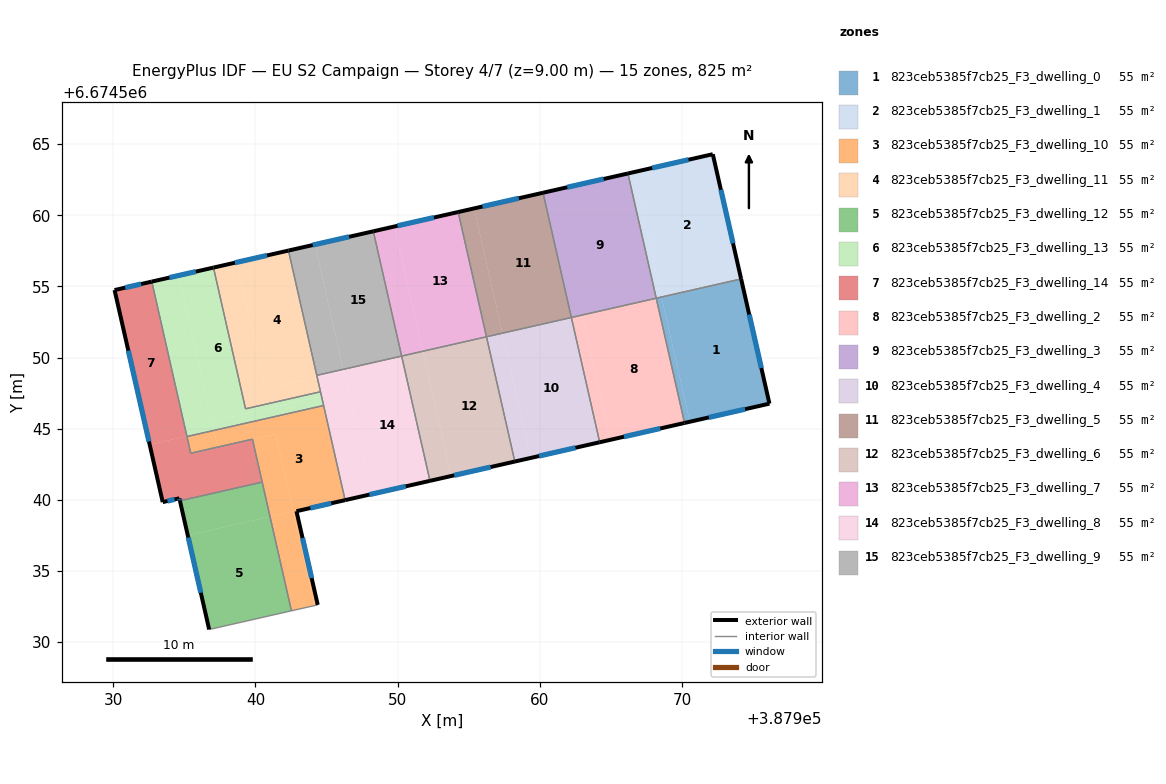
=== STOREY PLAN SPEC (per zone: floor XY polygon, exterior-wall plan segments, windows/doors) ===
zone 1: 823ceb5385f7cb25_F3_dwelling_0  (55.0 m²)
  floor: (387974.13, 6674555.53) (387976.12, 6674546.76) (387970.53, 6674545.49) (387968.54, 6674554.26)
  floor: (387968.54, 6674554.26) (387970.53, 6674545.49) (387970.16, 6674545.41) (387968.17, 6674554.17)
  exterior wall: (387976.12, 6674546.76) – (387974.13, 6674555.53)  [9.0 m]
    window: (387975.55, 6674549.27) – (387974.70, 6674553.02)  [5.0 m²]
  exterior wall: (387970.16, 6674545.41) – (387976.12, 6674546.76)  [6.1 m]
    window: (387971.86, 6674545.79) – (387974.42, 6674546.38)  [3.4 m²]
  interior walls: 2
zone 2: 823ceb5385f7cb25_F3_dwelling_1  (55.0 m²)
  floor: (387972.14, 6674564.29) (387974.13, 6674555.53) (387968.54, 6674554.26) (387966.55, 6674563.02)
  floor: (387966.55, 6674563.02) (387968.54, 6674554.26) (387968.16, 6674554.17) (387966.17, 6674562.94)
  exterior wall: (387974.13, 6674555.53) – (387972.14, 6674564.29)  [9.0 m]
    window: (387973.56, 6674558.03) – (387972.71, 6674561.79)  [5.0 m²]
  exterior wall: (387972.14, 6674564.29) – (387966.17, 6674562.94)  [6.1 m]
    window: (387970.44, 6674563.91) – (387967.88, 6674563.33)  [3.4 m²]
  interior walls: 2
zone 3: 823ceb5385f7cb25_F3_dwelling_10  (55.0 m²)
  floor: (387944.79, 6674546.63) (387946.30, 6674539.98) (387942.88, 6674539.21) (387944.38, 6674532.62) (387944.15, 6674532.57) (387941.42, 6674544.63) (387937.35, 6674543.71) (387937.09, 6674544.88)
  floor: (387937.09, 6674544.88) (387937.35, 6674543.71) (387937.93, 6674543.84) (387935.45, 6674543.28) (387935.19, 6674544.45)
  floor: (387941.42, 6674544.63) (387942.65, 6674539.19) (387941.03, 6674538.82) (387939.79, 6674544.26)
  floor: (387942.65, 6674539.19) (387944.15, 6674532.57) (387942.53, 6674532.21) (387941.03, 6674538.82)
  exterior wall: (387944.38, 6674532.62) – (387942.88, 6674539.21)  [6.7 m]
    window: (387943.95, 6674534.50) – (387943.31, 6674537.33)  [3.7 m²]
  exterior wall: (387942.88, 6674539.21) – (387946.30, 6674539.98)  [3.5 m]
    window: (387943.86, 6674539.43) – (387945.33, 6674539.76)  [1.9 m²]
  interior walls: 7
zone 4: 823ceb5385f7cb25_F3_dwelling_11  (55.0 m²)
  floor: (387938.68, 6674556.69) (387940.70, 6674547.79) (387944.34, 6674548.62) (387944.57, 6674547.60) (387939.30, 6674546.40) (387937.05, 6674556.32)
  floor: (387942.32, 6674557.52) (387944.34, 6674548.62) (387940.70, 6674547.79) (387938.68, 6674556.69)
  exterior wall: (387942.32, 6674557.52) – (387937.05, 6674556.32)  [5.4 m]
    window: (387940.81, 6674557.18) – (387938.56, 6674556.67)  [3.0 m²]
  interior walls: 4
zone 5: 823ceb5385f7cb25_F3_dwelling_12  (55.0 m²)
  floor: (387941.03, 6674538.82) (387942.53, 6674532.21) (387936.75, 6674530.89) (387935.25, 6674537.51)
  floor: (387940.47, 6674541.25) (387941.03, 6674538.82) (387935.25, 6674537.51) (387934.69, 6674539.94)
  exterior wall: (387934.69, 6674539.94) – (387936.75, 6674530.89)  [9.3 m]
    window: (387935.28, 6674537.35) – (387936.16, 6674533.48)  [5.1 m²]
  interior walls: 3
zone 6: 823ceb5385f7cb25_F3_dwelling_13  (55.0 m²)
  floor: (387937.05, 6674556.32) (387939.30, 6674546.40) (387944.57, 6674547.60) (387944.65, 6674547.28) (387936.94, 6674545.53) (387934.61, 6674555.77)
  floor: (387934.61, 6674555.77) (387937.08, 6674544.91) (387935.18, 6674544.48) (387932.72, 6674555.34)
  floor: (387944.65, 6674547.28) (387944.79, 6674546.63) (387937.09, 6674544.88) (387937.08, 6674544.91) (387936.94, 6674545.53)
  floor: (387937.08, 6674544.91) (387937.09, 6674544.88) (387935.19, 6674544.45) (387935.18, 6674544.48)
  exterior wall: (387937.05, 6674556.32) – (387932.72, 6674555.34)  [4.4 m]
    window: (387935.81, 6674556.04) – (387933.95, 6674555.62)  [2.4 m²]
  interior walls: 5
zone 7: 823ceb5385f7cb25_F3_dwelling_14  (55.0 m²)
  floor: (387939.79, 6674544.26) (387940.47, 6674541.25) (387934.69, 6674539.94) (387934.66, 6674540.11) (387933.48, 6674539.84) (387932.57, 6674543.88) (387935.18, 6674544.47) (387935.45, 6674543.28)
  floor: (387932.72, 6674555.34) (387935.18, 6674544.47) (387932.57, 6674543.88) (387930.10, 6674554.75)
  exterior wall: (387932.72, 6674555.34) – (387930.10, 6674554.75)  [2.7 m]
    window: (387931.97, 6674555.17) – (387930.85, 6674554.92)  [1.5 m²]
  exterior wall: (387934.66, 6674540.11) – (387934.69, 6674539.94)  [0.2 m]
    window: (387934.67, 6674540.06) – (387934.68, 6674539.99)  [0.1 m²]
  exterior wall: (387933.48, 6674539.84) – (387934.66, 6674540.11)  [1.2 m]
    window: (387933.82, 6674539.92) – (387934.32, 6674540.03)  [0.7 m²]
  exterior wall: (387930.10, 6674554.75) – (387933.48, 6674539.84)  [15.3 m]
    window: (387931.07, 6674550.49) – (387932.52, 6674544.10)  [8.4 m²]
  interior walls: 5
zone 8: 823ceb5385f7cb25_F3_dwelling_2  (55.0 m²)
  floor: (387962.95, 6674552.99) (387964.94, 6674544.22) (387964.19, 6674544.05) (387962.20, 6674552.82)
  floor: (387968.16, 6674554.17) (387970.16, 6674545.41) (387964.19, 6674544.05) (387964.94, 6674544.22) (387962.95, 6674552.99) (387962.20, 6674552.82)
  exterior wall: (387964.19, 6674544.05) – (387970.16, 6674545.41)  [6.1 m]
    window: (387965.90, 6674544.44) – (387968.45, 6674545.02)  [3.4 m²]
  interior walls: 3
zone 9: 823ceb5385f7cb25_F3_dwelling_3  (55.0 m²)
  floor: (387966.17, 6674562.94) (387968.16, 6674554.17) (387962.20, 6674552.82) (387960.21, 6674561.58)
  exterior wall: (387966.17, 6674562.94) – (387960.21, 6674561.58)  [6.1 m]
    window: (387964.47, 6674562.55) – (387961.91, 6674561.97)  [3.4 m²]
  interior walls: 3
zone 10: 823ceb5385f7cb25_F3_dwelling_4  (55.0 m²)
  floor: (387962.20, 6674552.82) (387964.19, 6674544.05) (387959.35, 6674542.95) (387957.36, 6674551.72)
  floor: (387957.36, 6674551.72) (387959.35, 6674542.95) (387958.23, 6674542.70) (387956.24, 6674551.46)
  exterior wall: (387958.23, 6674542.70) – (387964.19, 6674544.05)  [6.1 m]
    window: (387959.93, 6674543.08) – (387962.49, 6674543.66)  [3.4 m²]
  interior walls: 3
zone 11: 823ceb5385f7cb25_F3_dwelling_5  (55.0 m²)
  floor: (387960.21, 6674561.58) (387962.20, 6674552.82) (387957.36, 6674551.72) (387955.36, 6674560.48)
  floor: (387955.36, 6674560.48) (387957.36, 6674551.72) (387956.24, 6674551.46) (387954.25, 6674560.23)
  exterior wall: (387960.21, 6674561.58) – (387954.25, 6674560.23)  [6.1 m]
    window: (387958.51, 6674561.20) – (387955.95, 6674560.62)  [3.4 m²]
  interior walls: 3
zone 12: 823ceb5385f7cb25_F3_dwelling_6  (55.0 m²)
  floor: (387956.24, 6674551.46) (387958.23, 6674542.70) (387953.76, 6674541.68) (387951.77, 6674550.45)
  floor: (387951.77, 6674550.45) (387953.76, 6674541.68) (387952.27, 6674541.34) (387950.27, 6674550.11)
  exterior wall: (387952.27, 6674541.34) – (387958.23, 6674542.70)  [6.1 m]
    window: (387953.97, 6674541.73) – (387956.52, 6674542.31)  [3.4 m²]
  interior walls: 3
zone 13: 823ceb5385f7cb25_F3_dwelling_7  (55.0 m²)
  floor: (387954.25, 6674560.23) (387956.24, 6674551.46) (387951.77, 6674550.45) (387949.77, 6674559.21)
  floor: (387949.77, 6674559.21) (387951.76, 6674550.45) (387950.27, 6674550.11) (387948.28, 6674558.88)
  exterior wall: (387954.25, 6674560.23) – (387948.28, 6674558.88)  [6.1 m]
    window: (387952.54, 6674559.84) – (387949.99, 6674559.26)  [3.4 m²]
  interior walls: 3
zone 14: 823ceb5385f7cb25_F3_dwelling_8  (55.0 m²)
  floor: (387950.27, 6674550.11) (387952.27, 6674541.34) (387948.17, 6674540.41) (387946.18, 6674549.18)
  floor: (387946.51, 6674547.70) (387948.17, 6674540.41) (387946.30, 6674539.98) (387944.65, 6674547.28)
  floor: (387946.17, 6674549.18) (387946.21, 6674549.04) (387944.34, 6674548.62) (387944.31, 6674548.75)
  floor: (387946.20, 6674549.04) (387946.51, 6674547.70) (387944.65, 6674547.28) (387944.34, 6674548.62)
  exterior wall: (387946.30, 6674539.98) – (387952.27, 6674541.34)  [6.1 m]
    window: (387948.01, 6674540.37) – (387950.56, 6674540.95)  [3.4 m²]
  interior walls: 5
zone 15: 823ceb5385f7cb25_F3_dwelling_9  (55.0 m²)
  floor: (387948.28, 6674558.88) (387950.27, 6674550.11) (387946.17, 6674549.18) (387944.18, 6674557.94)
  floor: (387944.18, 6674557.94) (387946.17, 6674549.18) (387944.31, 6674548.75) (387942.32, 6674557.52)
  exterior wall: (387948.28, 6674558.88) – (387942.32, 6674557.52)  [6.1 m]
    window: (387946.58, 6674558.49) – (387944.02, 6674557.91)  [3.4 m²]
  interior walls: 3

=== DERIVED (storey summary) ===
Building: EU S2 Campaign
Storey: 4 of 7  (floor level z = 9.00 m)
Storey gross floor area: 824.7 m²
Zones on this storey: 15
  - 823ceb5385f7cb25_F3_dwelling_0: floor 55.0 m²; exterior wall 15.1 m (45.3 m²); 2 window(s) 8.3 m²; WWR 18.4%
  - 823ceb5385f7cb25_F3_dwelling_1: floor 55.0 m²; exterior wall 15.1 m (45.3 m²); 2 window(s) 8.3 m²; WWR 18.4%
  - 823ceb5385f7cb25_F3_dwelling_10: floor 55.0 m²; exterior wall 10.3 m (30.8 m²); 2 window(s) 5.7 m²; WWR 18.4%
  - 823ceb5385f7cb25_F3_dwelling_11: floor 55.0 m²; exterior wall 5.4 m (16.2 m²); 1 window(s) 3.0 m²; WWR 18.4%
  - 823ceb5385f7cb25_F3_dwelling_12: floor 55.0 m²; exterior wall 9.3 m (27.8 m²); 1 window(s) 5.1 m²; WWR 18.4%
  - 823ceb5385f7cb25_F3_dwelling_13: floor 55.0 m²; exterior wall 4.4 m (13.3 m²); 1 window(s) 2.4 m²; WWR 18.4%
  - 823ceb5385f7cb25_F3_dwelling_14: floor 55.0 m²; exterior wall 19.3 m (58.0 m²); 4 window(s) 10.7 m²; WWR 18.4%
  - 823ceb5385f7cb25_F3_dwelling_2: floor 55.0 m²; exterior wall 6.1 m (18.3 m²); 1 window(s) 3.4 m²; WWR 18.4%
  - 823ceb5385f7cb25_F3_dwelling_3: floor 55.0 m²; exterior wall 6.1 m (18.4 m²); 1 window(s) 3.4 m²; WWR 18.4%
  - 823ceb5385f7cb25_F3_dwelling_4: floor 55.0 m²; exterior wall 6.1 m (18.3 m²); 1 window(s) 3.4 m²; WWR 18.4%
  - 823ceb5385f7cb25_F3_dwelling_5: floor 55.0 m²; exterior wall 6.1 m (18.3 m²); 1 window(s) 3.4 m²; WWR 18.4%
  - 823ceb5385f7cb25_F3_dwelling_6: floor 55.0 m²; exterior wall 6.1 m (18.3 m²); 1 window(s) 3.4 m²; WWR 18.4%
  - 823ceb5385f7cb25_F3_dwelling_7: floor 55.0 m²; exterior wall 6.1 m (18.3 m²); 1 window(s) 3.4 m²; WWR 18.4%
  - 823ceb5385f7cb25_F3_dwelling_8: floor 55.0 m²; exterior wall 6.1 m (18.3 m²); 1 window(s) 3.4 m²; WWR 18.4%
  - 823ceb5385f7cb25_F3_dwelling_9: floor 55.0 m²; exterior wall 6.1 m (18.3 m²); 1 window(s) 3.4 m²; WWR 18.4%
Zone adjacency (shared interzone walls):
  - 823ceb5385f7cb25_F3_dwelling_0 ↔ 823ceb5385f7cb25_F3_dwelling_1
  - 823ceb5385f7cb25_F3_dwelling_0 ↔ 823ceb5385f7cb25_F3_dwelling_2
  - 823ceb5385f7cb25_F3_dwelling_1 ↔ 823ceb5385f7cb25_F3_dwelling_3
  - 823ceb5385f7cb25_F3_dwelling_10 ↔ 823ceb5385f7cb25_F3_dwelling_12
  - 823ceb5385f7cb25_F3_dwelling_10 ↔ 823ceb5385f7cb25_F3_dwelling_13
  - 823ceb5385f7cb25_F3_dwelling_10 ↔ 823ceb5385f7cb25_F3_dwelling_14
  - 823ceb5385f7cb25_F3_dwelling_10 ↔ 823ceb5385f7cb25_F3_dwelling_8
  - 823ceb5385f7cb25_F3_dwelling_11 ↔ 823ceb5385f7cb25_F3_dwelling_13
  - 823ceb5385f7cb25_F3_dwelling_11 ↔ 823ceb5385f7cb25_F3_dwelling_8
  - 823ceb5385f7cb25_F3_dwelling_11 ↔ 823ceb5385f7cb25_F3_dwelling_9
  - 823ceb5385f7cb25_F3_dwelling_12 ↔ 823ceb5385f7cb25_F3_dwelling_14
  - 823ceb5385f7cb25_F3_dwelling_13 ↔ 823ceb5385f7cb25_F3_dwelling_14
  - 823ceb5385f7cb25_F3_dwelling_13 ↔ 823ceb5385f7cb25_F3_dwelling_8
  - 823ceb5385f7cb25_F3_dwelling_2 ↔ 823ceb5385f7cb25_F3_dwelling_3
  - 823ceb5385f7cb25_F3_dwelling_2 ↔ 823ceb5385f7cb25_F3_dwelling_4
  - 823ceb5385f7cb25_F3_dwelling_3 ↔ 823ceb5385f7cb25_F3_dwelling_5
  - 823ceb5385f7cb25_F3_dwelling_4 ↔ 823ceb5385f7cb25_F3_dwelling_5
  - 823ceb5385f7cb25_F3_dwelling_4 ↔ 823ceb5385f7cb25_F3_dwelling_6
  - 823ceb5385f7cb25_F3_dwelling_5 ↔ 823ceb5385f7cb25_F3_dwelling_7
  - 823ceb5385f7cb25_F3_dwelling_6 ↔ 823ceb5385f7cb25_F3_dwelling_7
  - 823ceb5385f7cb25_F3_dwelling_6 ↔ 823ceb5385f7cb25_F3_dwelling_8
  - 823ceb5385f7cb25_F3_dwelling_7 ↔ 823ceb5385f7cb25_F3_dwelling_9
  - 823ceb5385f7cb25_F3_dwelling_8 ↔ 823ceb5385f7cb25_F3_dwelling_9